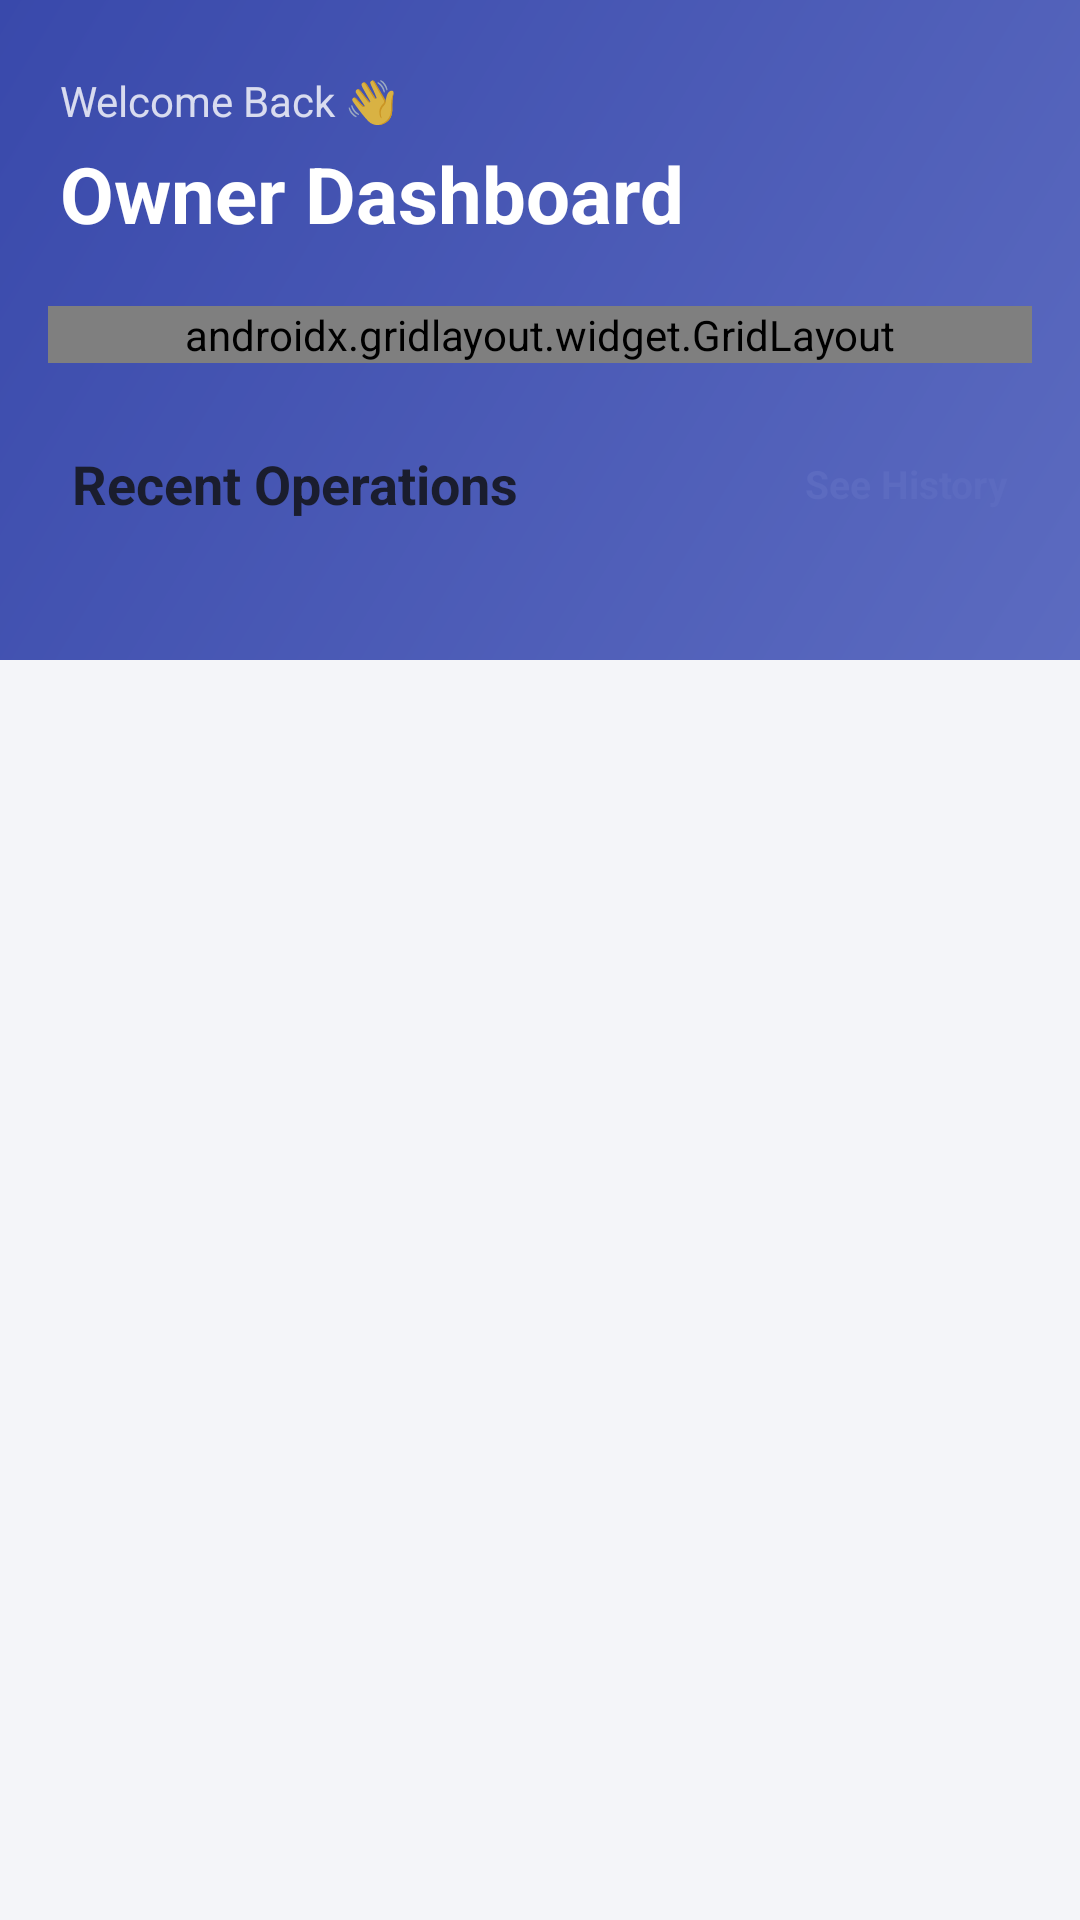

The Android layout XML behind this screen, and the referenced resources:
<!-- AndroidManifest.xml: application theme Theme.Shope -->
<!-- res/layout/fragment_owner_home.xml -->
<?xml version="1.0" encoding="utf-8"?>
<androidx.core.widget.NestedScrollView xmlns:android="http://schemas.android.com/apk/res/android"
    xmlns:app="http://schemas.android.com/apk/res-auto"
    xmlns:tools="http://schemas.android.com/tools"
    android:layout_width="match_parent"
    android:layout_height="match_parent"
    android:background="@color/background"
    android:fillViewport="true">

    <androidx.constraintlayout.widget.ConstraintLayout
        android:layout_width="match_parent"
        android:layout_height="wrap_content">

        
        <View
            android:id="@+id/headerBackground"
            android:layout_width="match_parent"
            android:layout_height="220dp"
            android:background="@drawable/bg_auth_header"
            app:layout_constraintTop_toTopOf="parent" />

        <TextView
            android:id="@+id/tvGreeting"
            android:layout_width="wrap_content"
            android:layout_height="wrap_content"
            android:layout_marginStart="20dp"
            android:layout_marginTop="24dp"
            android:text="Welcome Back 👋"
            android:textColor="#CCffffff"
            android:textSize="14sp"
            app:layout_constraintStart_toStartOf="parent"
            app:layout_constraintTop_toTopOf="parent" />

        <TextView
            android:id="@+id/tvHeader"
            android:layout_width="wrap_content"
            android:layout_height="wrap_content"
            android:layout_marginTop="4dp"
            android:text="Owner Dashboard"
            android:textColor="@color/white"
            android:textSize="26sp"
            android:textStyle="bold"
            app:layout_constraintStart_toStartOf="@+id/tvGreeting"
            app:layout_constraintTop_toBottomOf="@+id/tvGreeting" />

        
        <androidx.gridlayout.widget.GridLayout
            android:id="@+id/statsGrid"
            android:layout_width="match_parent"
            android:layout_height="wrap_content"
            android:layout_marginStart="16dp"
            android:layout_marginTop="20dp"
            android:layout_marginEnd="16dp"
            app:columnCount="2"
            app:layout_constraintTop_toBottomOf="@+id/tvHeader"
            app:rowCount="2">

            
            <com.google.android.material.card.MaterialCardView
                android:layout_width="0dp"
                android:layout_height="wrap_content"
                app:cardCornerRadius="20dp"
                app:cardElevation="2dp"
                app:layout_columnWeight="1"
                app:layout_rowWeight="1"
                android:layout_margin="6dp"
                app:cardBackgroundColor="@color/stat_blue_start">

                <LinearLayout
                    android:layout_width="match_parent"
                    android:layout_height="120dp"
                    android:orientation="vertical"
                    android:padding="16dp">

                    <ImageView
                        android:layout_width="28dp"
                        android:layout_height="28dp"
                        android:src="@drawable/ic_avatar"
                        app:tint="@color/white" />

                    <TextView
                        android:id="@+id/tvTotalEmployees"
                        android:layout_width="wrap_content"
                        android:layout_height="wrap_content"
                        android:layout_marginTop="12dp"
                        android:text="0"
                        android:textColor="@color/white"
                        android:textSize="24sp"
                        android:textStyle="bold"
                        tools:text="12" />

                    <TextView
                        android:layout_width="wrap_content"
                        android:layout_height="wrap_content"
                        android:text="Total Employees"
                        android:textColor="#CCffffff"
                        android:textSize="12sp" />
                </LinearLayout>
            </com.google.android.material.card.MaterialCardView>

            
            <com.google.android.material.card.MaterialCardView
                android:layout_width="0dp"
                android:layout_height="wrap_content"
                app:cardCornerRadius="20dp"
                app:cardElevation="2dp"
                app:layout_columnWeight="1"
                app:layout_rowWeight="1"
                android:layout_margin="6dp"
                app:cardBackgroundColor="@color/stat_teal_start">

                <LinearLayout
                    android:layout_width="match_parent"
                    android:layout_height="120dp"
                    android:orientation="vertical"
                    android:padding="16dp">

                    <ImageView
                        android:layout_width="28dp"
                        android:layout_height="28dp"
                        android:src="@drawable/ic_placeholder"
                        app:tint="@color/white" />

                    <TextView
                        android:id="@+id/tvActiveEmployees"
                        android:layout_width="wrap_content"
                        android:layout_height="wrap_content"
                        android:layout_marginTop="12dp"
                        android:text="0"
                        android:textColor="@color/white"
                        android:textSize="24sp"
                        android:textStyle="bold"
                        tools:text="10" />

                    <TextView
                        android:layout_width="wrap_content"
                        android:layout_height="wrap_content"
                        android:text="Active Now"
                        android:textColor="#CCffffff"
                        android:textSize="12sp" />
                </LinearLayout>
            </com.google.android.material.card.MaterialCardView>

            
            <com.google.android.material.card.MaterialCardView
                android:layout_width="0dp"
                android:layout_height="wrap_content"
                app:cardCornerRadius="20dp"
                app:cardElevation="2dp"
                app:layout_columnWeight="1"
                app:layout_rowWeight="1"
                android:layout_margin="6dp"
                app:cardBackgroundColor="@color/stat_purple_start">

                <LinearLayout
                    android:layout_width="match_parent"
                    android:layout_height="120dp"
                    android:orientation="vertical"
                    android:padding="16dp">

                    <ImageView
                        android:layout_width="28dp"
                        android:layout_height="28dp"
                        android:src="@drawable/ic_placeholder"
                        app:tint="@color/white" />

                    <TextView
                        android:id="@+id/tvTotalSchools"
                        android:layout_width="wrap_content"
                        android:layout_height="wrap_content"
                        android:layout_marginTop="12dp"
                        android:text="0"
                        android:textColor="@color/white"
                        android:textSize="24sp"
                        android:textStyle="bold"
                        tools:text="8" />

                    <TextView
                        android:layout_width="wrap_content"
                        android:layout_height="wrap_content"
                        android:text="Partner Schools"
                        android:textColor="#CCffffff"
                        android:textSize="12sp" />
                </LinearLayout>
            </com.google.android.material.card.MaterialCardView>

            
            <com.google.android.material.card.MaterialCardView
                android:layout_width="0dp"
                android:layout_height="wrap_content"
                app:cardCornerRadius="20dp"
                app:cardElevation="2dp"
                app:layout_columnWeight="1"
                app:layout_rowWeight="1"
                android:layout_margin="6dp"
                app:cardBackgroundColor="@color/stat_orange_start">

                <LinearLayout
                    android:layout_width="match_parent"
                    android:layout_height="120dp"
                    android:orientation="vertical"
                    android:padding="16dp">

                    <ImageView
                        android:layout_width="28dp"
                        android:layout_height="28dp"
                        android:src="@drawable/ic_placeholder"
                        app:tint="@color/white" />

                    <TextView
                        android:id="@+id/tvTodaysSales"
                        android:layout_width="wrap_content"
                        android:layout_height="wrap_content"
                        android:layout_marginTop="12dp"
                        android:text="₹0"
                        android:textColor="@color/white"
                        android:textSize="22sp"
                        android:textStyle="bold"
                        tools:text="₹4,500" />

                    <TextView
                        android:layout_width="wrap_content"
                        android:layout_height="wrap_content"
                        android:text="Sales Today"
                        android:textColor="#CCffffff"
                        android:textSize="12sp" />
                </LinearLayout>
            </com.google.android.material.card.MaterialCardView>

        </androidx.gridlayout.widget.GridLayout>



        
        <TextView
            android:id="@+id/tvRecentHeader"
            android:layout_width="wrap_content"
            android:layout_height="wrap_content"
            android:layout_marginStart="24dp"
            android:layout_marginTop="28dp"
            android:text="Recent Operations"
            android:textColor="@color/text_primary"
            android:textSize="18sp"
            android:textStyle="bold"
            app:layout_constraintStart_toStartOf="parent"
            app:layout_constraintTop_toBottomOf="@id/statsGrid" />

        <TextView
            android:id="@+id/btnSeeAll"
            android:layout_width="wrap_content"
            android:layout_height="wrap_content"
            android:layout_marginEnd="24dp"
            android:text="See History"
            android:textColor="@color/primary"
            android:textSize="13sp"
            android:textStyle="bold"
            app:layout_constraintBottom_toBottomOf="@id/tvRecentHeader"
            app:layout_constraintEnd_toEndOf="parent"
            app:layout_constraintTop_toTopOf="@id/tvRecentHeader" />

        <androidx.recyclerview.widget.RecyclerView
            android:id="@+id/rvRecentActivity"
            android:layout_width="match_parent"
            android:layout_height="wrap_content"
            android:layout_marginStart="16dp"
            android:layout_marginTop="12dp"
            android:layout_marginEnd="16dp"
            android:layout_marginBottom="24dp"
            android:nestedScrollingEnabled="false"
            app:layout_constraintTop_toBottomOf="@id/tvRecentHeader"
            app:layout_constraintBottom_toBottomOf="parent"
            tools:listitem="@layout/item_recent_activity" />

    </androidx.constraintlayout.widget.ConstraintLayout>
</androidx.core.widget.NestedScrollView>
<!-- res/layout/item_recent_activity.xml (included above) -->
<?xml version="1.0" encoding="utf-8"?>
<com.google.android.material.card.MaterialCardView xmlns:android="http://schemas.android.com/apk/res/android"
    xmlns:app="http://schemas.android.com/apk/res-auto"
    android:layout_width="match_parent"
    android:layout_height="wrap_content"
    android:layout_marginStart="16dp"
    android:layout_marginEnd="16dp"
    android:layout_marginTop="5dp"
    android:layout_marginBottom="5dp"
    app:cardCornerRadius="14dp"
    app:cardElevation="0dp"
    app:cardBackgroundColor="@color/surface"
    app:strokeWidth="1dp"
    app:strokeColor="@color/divider">

    <LinearLayout
        android:layout_width="match_parent"
        android:layout_height="wrap_content"
        android:orientation="horizontal"
        android:padding="12dp"
        android:gravity="center_vertical">

        
        <LinearLayout
            android:layout_width="40dp"
            android:layout_height="40dp"
            android:background="@drawable/bg_badge_primary"
            android:gravity="center">
            <ImageView
                android:id="@+id/ivActivityIcon"
                android:layout_width="20dp"
                android:layout_height="20dp"
                android:src="@drawable/ic_placeholder"
                android:tint="@color/primary" />
        </LinearLayout>

        
        <LinearLayout
            android:layout_width="0dp"
            android:layout_height="wrap_content"
            android:layout_weight="1"
            android:layout_marginStart="12dp"
            android:orientation="vertical">
            <TextView
                android:id="@+id/tvActivityTitle"
                android:layout_width="wrap_content"
                android:layout_height="wrap_content"
                android:text="Activity Title"
                android:textColor="@color/text_primary"
                android:textStyle="bold"
                android:textSize="14sp" />
            <TextView
                android:id="@+id/tvActivityTime"
                android:layout_width="wrap_content"
                android:layout_height="wrap_content"
                android:layout_marginTop="3dp"
                android:text="2 hours ago"
                android:textColor="@color/text_hint"
                android:textSize="12sp" />
        </LinearLayout>

    </LinearLayout>
</com.google.android.material.card.MaterialCardView>
<!-- resources referenced by this layout -->
<resources>
  <color name="background">#F4F5F9</color>
  <color name="divider">#E8EAED</color>
  <color name="primary">#5C6BC0</color>
  <color name="stat_blue_start">#5C6BC0</color>
  <color name="stat_orange_start">#FFA726</color>
  <color name="stat_purple_start">#AB47BC</color>
  <color name="stat_teal_start">#26C6DA</color>
  <color name="surface">#FFFFFF</color>
  <color name="text_hint">#9DA3B8</color>
  <color name="text_primary">#1A1D2E</color>
  <color name="white">#FFFFFF</color>
  <!-- drawable bg_auth_header (drawable) -->
  <?xml version="1.0" encoding="utf-8"?>
  <shape xmlns:android="http://schemas.android.com/apk/res/android"
      android:shape="rectangle">
      <gradient
          android:angle="135"
          android:startColor="#5C6BC0"
          android:endColor="#3949AB"
          android:type="linear" />
  </shape>
  <!-- drawable bg_badge_primary (drawable) -->
  <?xml version="1.0" encoding="utf-8"?>
  <shape xmlns:android="http://schemas.android.com/apk/res/android"
      android:shape="rectangle">
      <solid android:color="@color/primary_surface" />
      <corners android:radius="10dp" />
  </shape>
  <!-- drawable ic_placeholder (drawable) -->
  <?xml version="1.0" encoding="utf-8"?>
  <vector xmlns:android="http://schemas.android.com/apk/res/android"
      android:width="24dp"
      android:height="24dp"
      android:viewportWidth="24"
      android:viewportHeight="24">
      <path
          android:fillColor="@color/text_hint"
          android:pathData="M21,19V5c0,-1.1 -0.9,-2 -2,-2H5c-1.1,0 -2,0.9 -2,2v14c0,1.1 0.9,2 2,2h14c1.1,0 2,-0.9 2,-2zM8.5,13.5l2.5,3.01L14.5,12l4.5,6H5l3.5,-4.5z"/>
  </vector>
  <style name="Theme.Shope" parent="Base.Theme.Shope" />
  <color name="primary_surface">#EEF0FA</color>
  <style name="Base.Theme.Shope" parent="Theme.Material3.DayNight.NoActionBar">
          
          <item name="colorPrimary">@color/primary</item>
          <item name="colorOnPrimary">@color/white</item>
          <item name="colorPrimaryContainer">@color/primary_surface</item>
          <item name="colorOnPrimaryContainer">@color/primary_darker</item>
  
          
          <item name="colorSecondary">@color/secondary</item>
          <item name="colorOnSecondary">@color/white</item>
          <item name="colorSecondaryContainer">@color/secondary_surface</item>
          <item name="colorOnSecondaryContainer">@color/secondary_dark</item>
  
          
  
          
          <item name="android:statusBarColor">@color/primary_dark</item>
          <item name="android:navigationBarColor">@color/nav_background</item>
          <item name="android:windowLightNavigationBar" tools:targetApi="o_mr1">true</item>
  
          
          <item name="materialAlertDialogTheme">@style/Shope.AlertDialog</item>
  
          
          <item name="android:fontFamily">sans-serif</item>
  
          
          <item name="colorControlHighlight">#1A5C6BC0</item>
      </style>
  <color name="primary_darker">#283593</color>
  <color name="secondary">#26C6DA</color>
  <color name="secondary_surface">#E0F7FA</color>
  <color name="secondary_dark">#00ACC1</color>
  <color name="primary_dark">#3949AB</color>
  <color name="nav_background">#FFFFFF</color>
  <style name="Shope.AlertDialog" parent="ThemeOverlay.Material3.MaterialAlertDialog">
          <item name="colorSurface">#FFFFFF</item>
          <item name="colorOnSurface">#1A1D2E</item>
          <item name="android:textColorPrimary">#1A1D2E</item>
          <item name="android:textColorSecondary">#5C6380</item>
          <item name="colorPrimary">@color/primary</item>
          <item name="buttonBarPositiveButtonStyle">@style/Widget.Material3.Button.TextButton</item>
          <item name="buttonBarNegativeButtonStyle">@style/Widget.Material3.Button.TextButton</item>
      </style>
</resources>
